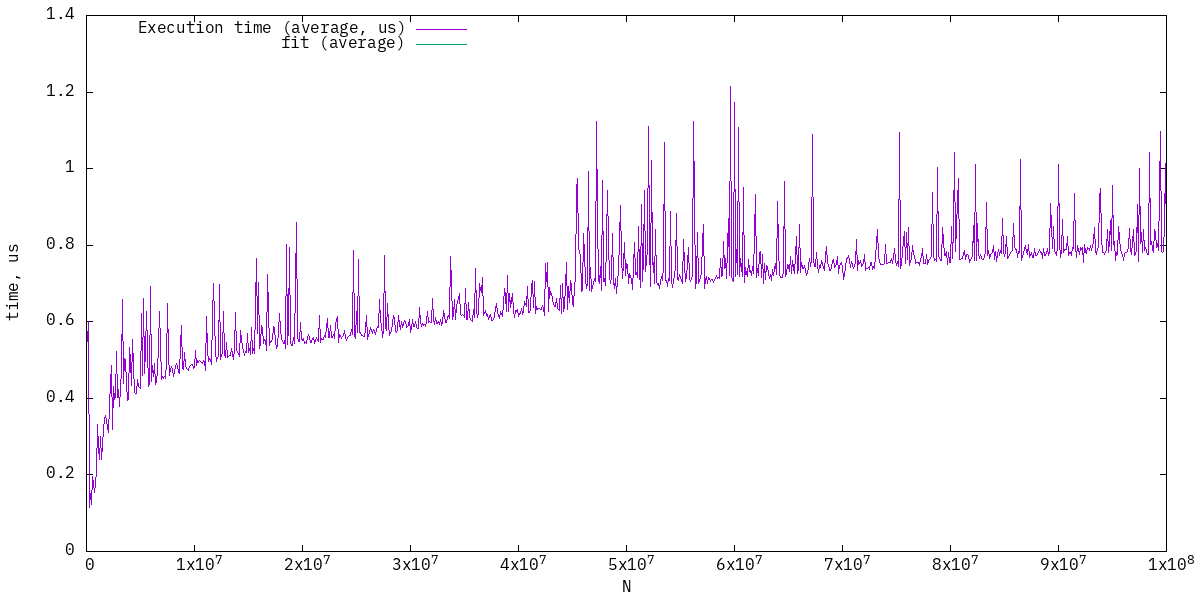

The file beside this chart, header and first rows:
100000, 0.549
200000, 0.6
300000, 0.115
400000, 0.152
500000, 0.123
600000, 0.195
700000, 0.153
800000, 0.177
900000, 0.209
1000000, 0.333
1100000, 0.269
1200000, 0.24
1300000, 0.3
1400000, 0.239
1500000, 0.276
1600000, 0.321
1700000, 0.345
1800000, 0.354
1900000, 0.325
2000000, 0.31
2100000, 0.379
2200000, 0.442
2300000, 0.486
2400000, 0.319
2500000, 0.432
2600000, 0.397
2700000, 0.401
2800000, 0.522
2900000, 0.403
3000000, 0.423
3100000, 0.379
3200000, 0.476
3300000, 0.658
3400000, 0.438
3500000, 0.503
3600000, 0.498
3700000, 0.436
3800000, 0.394
3900000, 0.398
4000000, 0.534
4100000, 0.5
4200000, 0.434
4300000, 0.555
4400000, 0.415
4500000, 0.413
4600000, 0.412
4700000, 0.45
4800000, 0.432
4900000, 0.429
5000000, 0.425
5100000, 0.621
5200000, 0.459
5300000, 0.661
5400000, 0.465
5500000, 0.526
5600000, 0.626
5700000, 0.432
5800000, 0.436
5900000, 0.692
6000000, 0.445
6100000, 0.485
... 939 more rows
